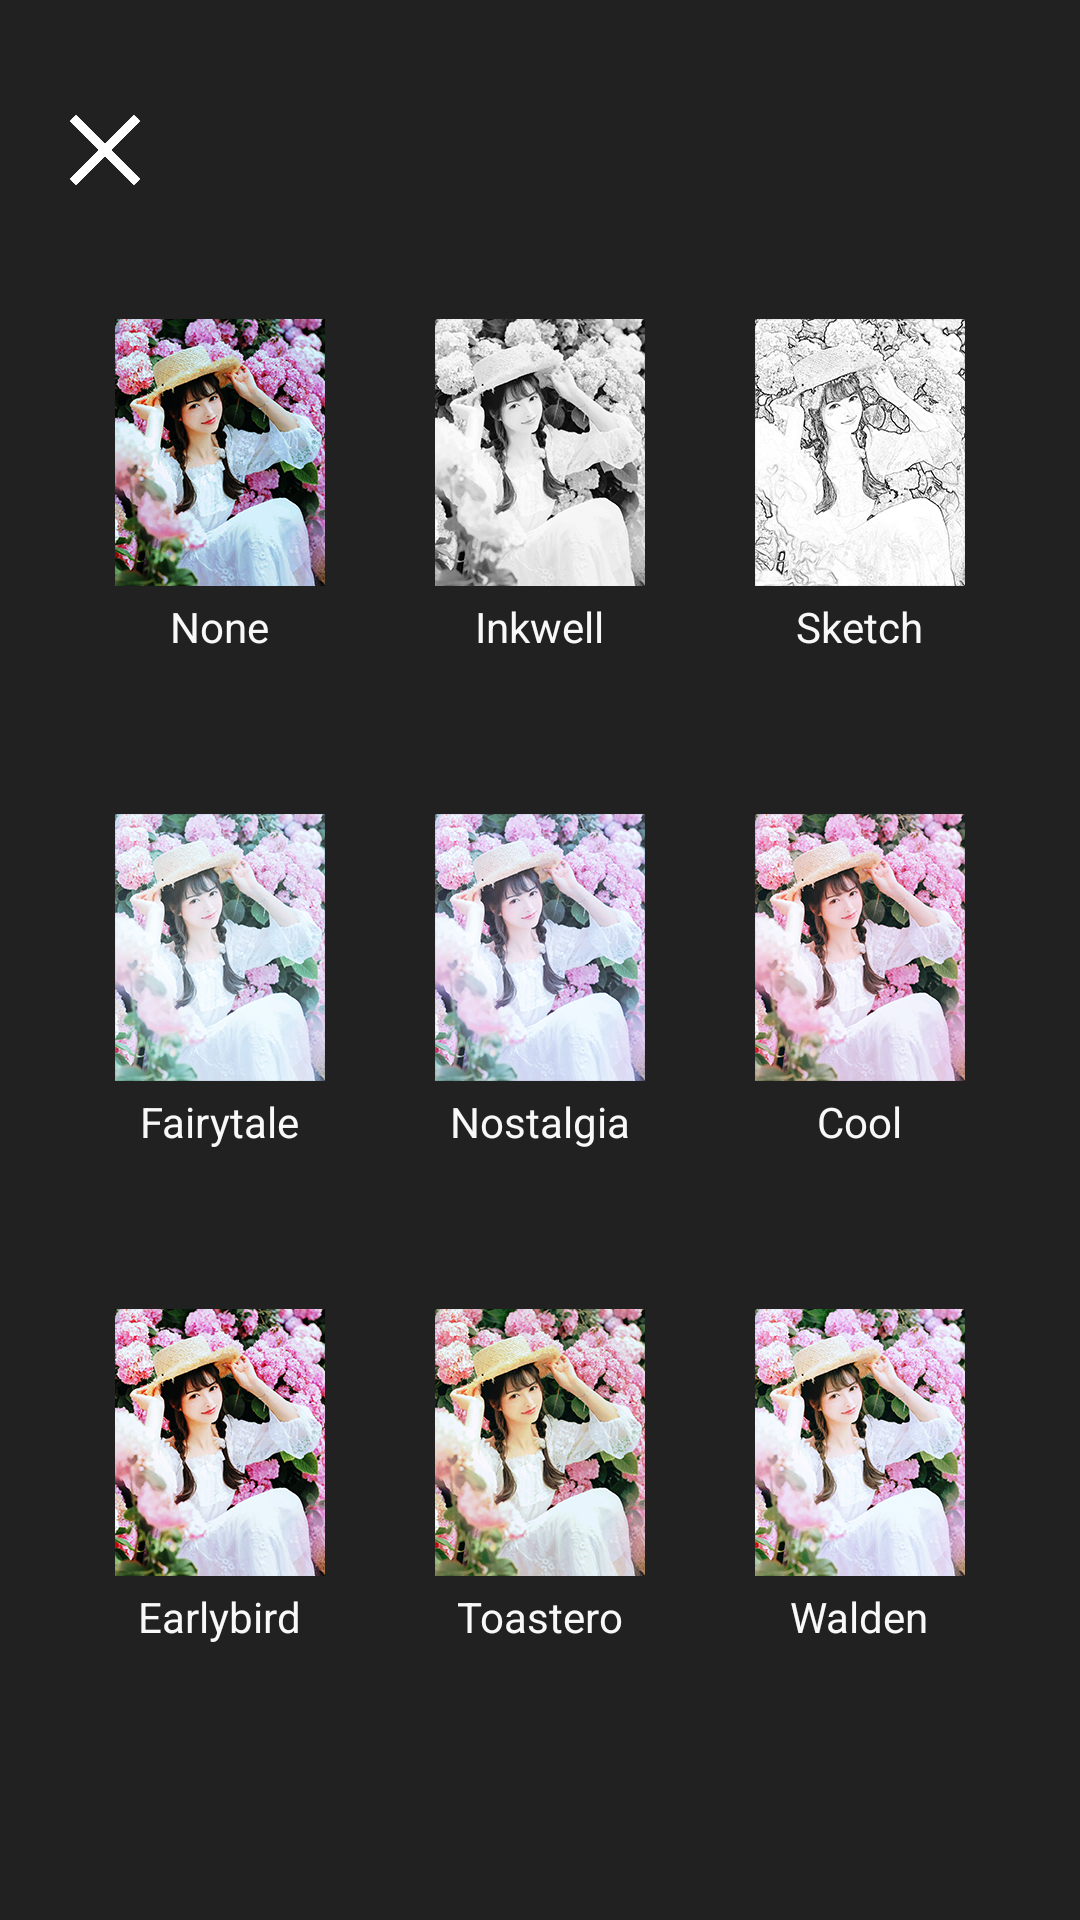

Android layout source for this screen:
<!-- AndroidManifest.xml: application theme AppTheme -->
<!-- res/layout/fragment_menu.xml -->
<?xml version="1.0" encoding="utf-8"?>
<RelativeLayout
    xmlns:android="http://schemas.android.com/apk/res/android"
    android:layout_width="match_parent"
    android:layout_height="match_parent"
    android:background="@color/color_frg_back"
    android:padding="20dp">

    <LinearLayout
        android:id="@+id/llt_menu_filter_group"
        android:layout_width="match_parent"
        android:layout_height="match_parent"
        android:orientation="vertical"
        android:visibility="visible">

        <LinearLayout
            android:id="@+id/llt_menu_filter_close"
            android:layout_width="match_parent"
            android:layout_height="60dp"
            android:gravity="center_vertical">

            <ImageView
                android:layout_width="30dp"
                android:layout_height="30dp"
                android:src="@drawable/ico_close"/>
        </LinearLayout>

        <LinearLayout
            android:layout_width="match_parent"
            android:layout_height="0dp"
            android:layout_weight="1"
            android:orientation="horizontal">
            <LinearLayout
                style="@style/llt_menu_filter_item"
                android:id="@+id/llt_filter_item_01" >
                <ImageView
                    android:layout_width="match_parent"
                    android:layout_height="wrap_content"
                    android:src="@drawable/filter_thumb_none"/>
                <TextView
                    android:id="@+id/txt_menu_filter_none"
                    style="@style/txt_filter_name"
                    android:text="@string/filter_name_none"/>
            </LinearLayout>
            <LinearLayout
                style="@style/llt_menu_filter_item"
                android:id="@+id/llt_filter_item_02" >
                <ImageView
                    android:layout_width="match_parent"
                    android:layout_height="wrap_content"
                    android:src="@drawable/filter_thumb_inkwell"/>
                <TextView
                    android:id="@+id/txt_menu_filter_inkwell"
                    style="@style/txt_filter_name"
                    android:text="@string/filter_name_inkwell"/>
            </LinearLayout>
            <LinearLayout
                style="@style/llt_menu_filter_item"
                android:id="@+id/llt_filter_item_03" >
                <ImageView
                    android:layout_width="match_parent"
                    android:layout_height="wrap_content"
                    android:src="@drawable/filter_thumb_sketch"/>
                <TextView
                    android:id="@+id/txt_menu_filter_sketch"
                    style="@style/txt_filter_name"
                    android:text="@string/filter_name_sketch"/>
            </LinearLayout>
        </LinearLayout>

        <LinearLayout
            android:layout_width="match_parent"
            android:layout_height="0dp"
            android:layout_weight="1"
            android:orientation="horizontal">
            <LinearLayout
                style="@style/llt_menu_filter_item"
                android:id="@+id/llt_filter_item_04" >
                <ImageView
                    android:layout_width="match_parent"
                    android:layout_height="wrap_content"
                    android:src="@drawable/filter_thumb_fairytale"/>
                <TextView
                    android:id="@+id/txt_menu_filter_fairytale"
                    style="@style/txt_filter_name"
                    android:text="@string/filter_name_fairytale"/>
            </LinearLayout>
            <LinearLayout
                style="@style/llt_menu_filter_item"
                android:id="@+id/llt_filter_item_05" >
                <ImageView
                    android:layout_width="match_parent"
                    android:layout_height="wrap_content"
                    android:src="@drawable/filter_thumb_nostalgia"/>
                <TextView
                    android:id="@+id/txt_menu_filter_nostalgia"
                    style="@style/txt_filter_name"
                    android:text="@string/filter_name_nostalgia"/>
            </LinearLayout>
            <LinearLayout
                style="@style/llt_menu_filter_item"
                android:id="@+id/llt_filter_item_06" >
                <ImageView
                    android:layout_width="match_parent"
                    android:layout_height="wrap_content"
                    android:src="@drawable/filter_thumb_cool"/>
                <TextView
                    android:id="@+id/txt_menu_filter_cool"
                    style="@style/txt_filter_name"
                    android:text="@string/filter_name_cool"/>
            </LinearLayout>
        </LinearLayout>

        <LinearLayout
            android:layout_width="match_parent"
            android:layout_height="0dp"
            android:layout_weight="1"
            android:orientation="horizontal">
            <LinearLayout
                style="@style/llt_menu_filter_item"
                android:id="@+id/llt_filter_item_07" >
                <ImageView
                    android:layout_width="match_parent"
                    android:layout_height="wrap_content"
                    android:src="@drawable/filter_thumb_earlybird"/>
                <TextView
                    android:id="@+id/txt_menu_filter_earlybird"
                    style="@style/txt_filter_name"
                    android:text="@string/filter_name_earlybird"/>
            </LinearLayout>
            <LinearLayout
                style="@style/llt_menu_filter_item"
                android:id="@+id/llt_filter_item_08" >
                <ImageView
                    android:layout_width="match_parent"
                    android:layout_height="wrap_content"
                    android:src="@drawable/filter_thumb_toastero"/>
                <TextView
                    android:id="@+id/txt_menu_filter_toastero"
                    style="@style/txt_filter_name"
                    android:text="@string/filter_name_toastero"/>
            </LinearLayout>
            <LinearLayout
                style="@style/llt_menu_filter_item"
                android:id="@+id/llt_filter_item_09" >
                <ImageView
                    android:layout_width="match_parent"
                    android:layout_height="wrap_content"
                    android:src="@drawable/filter_thumb_walden"/>
                <TextView
                    android:id="@+id/txt_menu_filter_walden"
                    style="@style/txt_filter_name"
                    android:text="@string/filter_name_walden"/>
            </LinearLayout>
        </LinearLayout>

    <LinearLayout
        android:layout_width="match_parent"
        android:layout_height="45dp"/>
    </LinearLayout>

    <LinearLayout
        android:id="@+id/llt_menu_mode"
        android:layout_width="match_parent"
        android:layout_height="match_parent"
        android:orientation="vertical"
        android:visibility="gone">
        <LinearLayout
            android:layout_width="match_parent"
            android:layout_height="75dp"
            android:gravity="center">

            <TextView
                style="@style/txt_title"
                android:text="@string/frg_menu_title"/>
        </LinearLayout>

        <LinearLayout
            android:layout_width="match_parent"
            android:layout_height="@dimen/dimen_menu_llt_height"
            android:weightSum="3">

            <LinearLayout
                android:id="@+id/llt_menu_normal"
                style="@style/llt_menu_item">
                <ImageView
                    android:id="@+id/img_menu_normal"
                    style="@style/img_menu_item"
                    android:src="@drawable/ico_photo"/>
                <TextView
                    android:id="@+id/txt_menu_normal"
                    style="@style/txt_menu_item"
                    android:text="@string/frg_menu_photo" />
            </LinearLayout>

            <LinearLayout
                android:id="@+id/llt_menu_pro"
                style="@style/llt_menu_item">
                <ImageView
                    android:id="@+id/img_menu_pro"
                    style="@style/img_menu_item"
                    android:src="@drawable/ico_photo_pro"/>
                <TextView
                    android:id="@+id/txt_menu_pro"
                    style="@style/txt_menu_item"
                    android:text="@string/frg_menu_photo_pro" />
            </LinearLayout>

            <LinearLayout
                android:id="@+id/llt_menu_camera"
                style="@style/llt_menu_item">
                <ImageView
                    android:id="@+id/img_menu_camera"
                    style="@style/img_menu_item"
                    android:src="@drawable/ico_camera"/>
                <TextView
                    android:id="@+id/txt_menu_camera"
                    style="@style/txt_menu_item"
                    android:text="@string/frg_menu_camera" />
            </LinearLayout>
        </LinearLayout>

        <LinearLayout
            android:layout_width="match_parent"
            android:layout_height="@dimen/dimen_menu_llt_height"
            android:weightSum="3">

            <LinearLayout
                android:id="@+id/llt_menu_night"
                style="@style/llt_menu_item">
                <ImageView
                    android:id="@+id/img_menu_night"
                    style="@style/img_menu_item"
                    android:src="@drawable/ico_night"/>
                <TextView
                    android:id="@+id/txt_menu_night"
                    style="@style/txt_menu_item"
                    android:text="@string/frg_menu_night_mode" />
            </LinearLayout>

            <LinearLayout
                android:id="@+id/llt_menu_hdr"
                style="@style/llt_menu_item">
                <ImageView
                    android:id="@+id/img_menu_hdr"
                    style="@style/img_menu_item"
                    android:src="@drawable/ico_hdr"/>
                <TextView
                    android:id="@+id/txt_menu_hdr"
                    style="@style/txt_menu_item"
                    android:text="@string/frg_menu_hdr_photo" />
            </LinearLayout>

            <LinearLayout
                android:id="@+id/llt_menu_filter"
                style="@style/llt_menu_item">
                <ImageView
                    android:id="@+id/img_menu_filter"
                    style="@style/img_menu_item"
                    android:src="@drawable/ico_filter"/>
                <TextView
                    android:id="@+id/txt_menu_filter"
                    style="@style/txt_menu_item"
                    android:text="@string/frg_menu_filter_effect" />
            </LinearLayout>
        </LinearLayout>

        <LinearLayout
            android:layout_width="match_parent"
            android:layout_height="@dimen/dimen_menu_llt_height"
            android:weightSum="3">

            <LinearLayout
                android:id="@+id/llt_menu_landscape"
                style="@style/llt_menu_item">
                <ImageView
                    android:id="@+id/img_menu_landscape"
                    style="@style/img_menu_item"
                    android:src="@drawable/ico_landscape"/>
                <TextView
                    android:id="@+id/txt_menu_landscape"
                    style="@style/txt_menu_item"
                    android:text="@string/frg_menu_landscape" />
            </LinearLayout>
        </LinearLayout>
    </LinearLayout>


</RelativeLayout>
<!-- resources referenced by this layout -->
<resources>
  <color name="color_frg_back">#50000000</color>
  <dimen name="dimen_menu_llt_height">90dp</dimen>
  <!-- drawable filter_thumb_cool: png bitmap (drawable-xxhdpi, 144677 bytes) -->
  <!-- drawable filter_thumb_none: jpg bitmap (drawable-xxhdpi, 117226 bytes) -->
  <!-- drawable filter_thumb_walden: jpg bitmap (drawable-xxhdpi, 107565 bytes) -->
  <!-- drawable ico_camera: png bitmap (drawable, 4671 bytes) -->
  <!-- drawable ico_close: png bitmap (drawable, 16332 bytes) -->
  <!-- drawable ico_filter: png bitmap (drawable, 7668 bytes) -->
  <!-- drawable ico_hdr: png bitmap (drawable, 5569 bytes) -->
  <!-- drawable ico_landscape: png bitmap (drawable, 8423 bytes) -->
  <!-- drawable ico_night: png bitmap (drawable, 7791 bytes) -->
  <!-- drawable ico_photo: png bitmap (drawable, 5240 bytes) -->
  <!-- drawable ico_photo_pro: png bitmap (drawable, 10658 bytes) -->
  <string name="filter_name_cool">Cool</string>
  <string name="filter_name_earlybird">Earlybird</string>
  <string name="filter_name_fairytale">Fairytale</string>
  <string name="filter_name_inkwell">Inkwell</string>
  <string name="filter_name_none">None</string>
  <string name="filter_name_nostalgia">Nostalgia</string>
  <string name="filter_name_sketch">Sketch</string>
  <string name="filter_name_toastero">Toastero</string>
  <string name="filter_name_walden">Walden</string>
  <string name="frg_menu_camera">Camera</string>
  <string name="frg_menu_filter_effect">Filter Effect</string>
  <string name="frg_menu_hdr_photo">HDR Photo</string>
  <string name="frg_menu_landscape">Landscape</string>
  <string name="frg_menu_night_mode">Night Mode</string>
  <string name="frg_menu_photo">Photo</string>
  <string name="frg_menu_photo_pro">Photo-Pro</string>
  <string name="frg_menu_title">Mode</string>
  <style name="img_menu_item">
          <item name="android:layout_width">40dp</item>
          <item name="android:layout_height">40dp</item>
      </style>
  <style name="llt_menu_filter_item">
          <item name="android:layout_margin">5dp</item>
          <item name="android:padding">8dp</item>
          <item name="android:layout_width">0dp</item>
          <item name="android:layout_height">match_parent</item>
          <item name="android:gravity">center</item>
          <item name="android:layout_weight">1</item>
          <item name="android:orientation">vertical</item>
      </style>
  <style name="llt_menu_item">
          <item name="android:layout_width">0dp</item>
          <item name="android:layout_height">match_parent</item>
          <item name="android:layout_weight">1</item>
          <item name="android:orientation">vertical</item>
          <item name="android:gravity">center</item>
      </style>
  <style name="txt_filter_name">
          <item name="android:layout_width">wrap_content</item>
          <item name="android:layout_height">wrap_content</item>
          <item name="android:layout_marginTop">4dp</item>
          <item name="android:textColor">@color/color_txt_white</item>
      </style>
  <style name="txt_menu_item">
          <item name="android:layout_marginTop">8dp</item>
          <item name="android:layout_width">wrap_content</item>
          <item name="android:layout_height">wrap_content</item>
          <item name="android:textColor">@color/color_txt_white</item>
          <item name="android:textSize">10dp</item>
      </style>
  <style name="txt_title">
          <item name="android:layout_width">wrap_content</item>
          <item name="android:layout_height">wrap_content</item>
          <item name="android:textColor">@color/color_txt_white</item>
          <item name="android:textSize">24dp</item>
          <item name="android:textStyle">bold</item>
      </style>
  <style name="AppTheme" parent="Theme.AppCompat.NoActionBar">
          <item name="android:windowNoTitle">true</item>
          <item name="android:windowFullscreen">true</item>
          <item name="android:windowContentOverlay">@null</item>
      </style>
  <color name="color_txt_white">#f8f8f8</color>
</resources>
